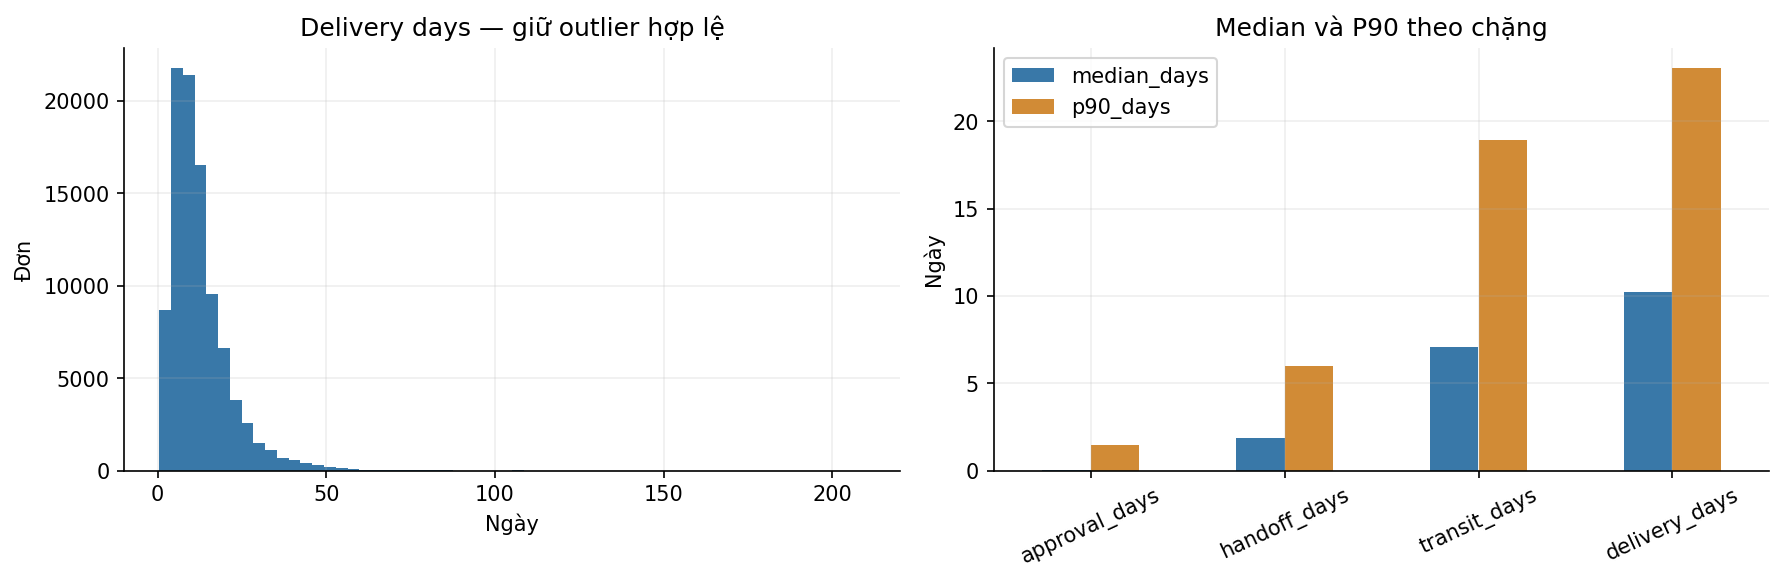

Source data for this figure (header and first rows):
, sample, mean_days, median_days, p90_days
approval_days, 98957, 0.4298, 0.01425, 1.442
handoff_days, 96003, 2.829, 1.845, 5.995
transit_days, 96018, 9.344, 7.105, 18.92
delivery_days, 96203, 12.54, 10.21, 23.06
